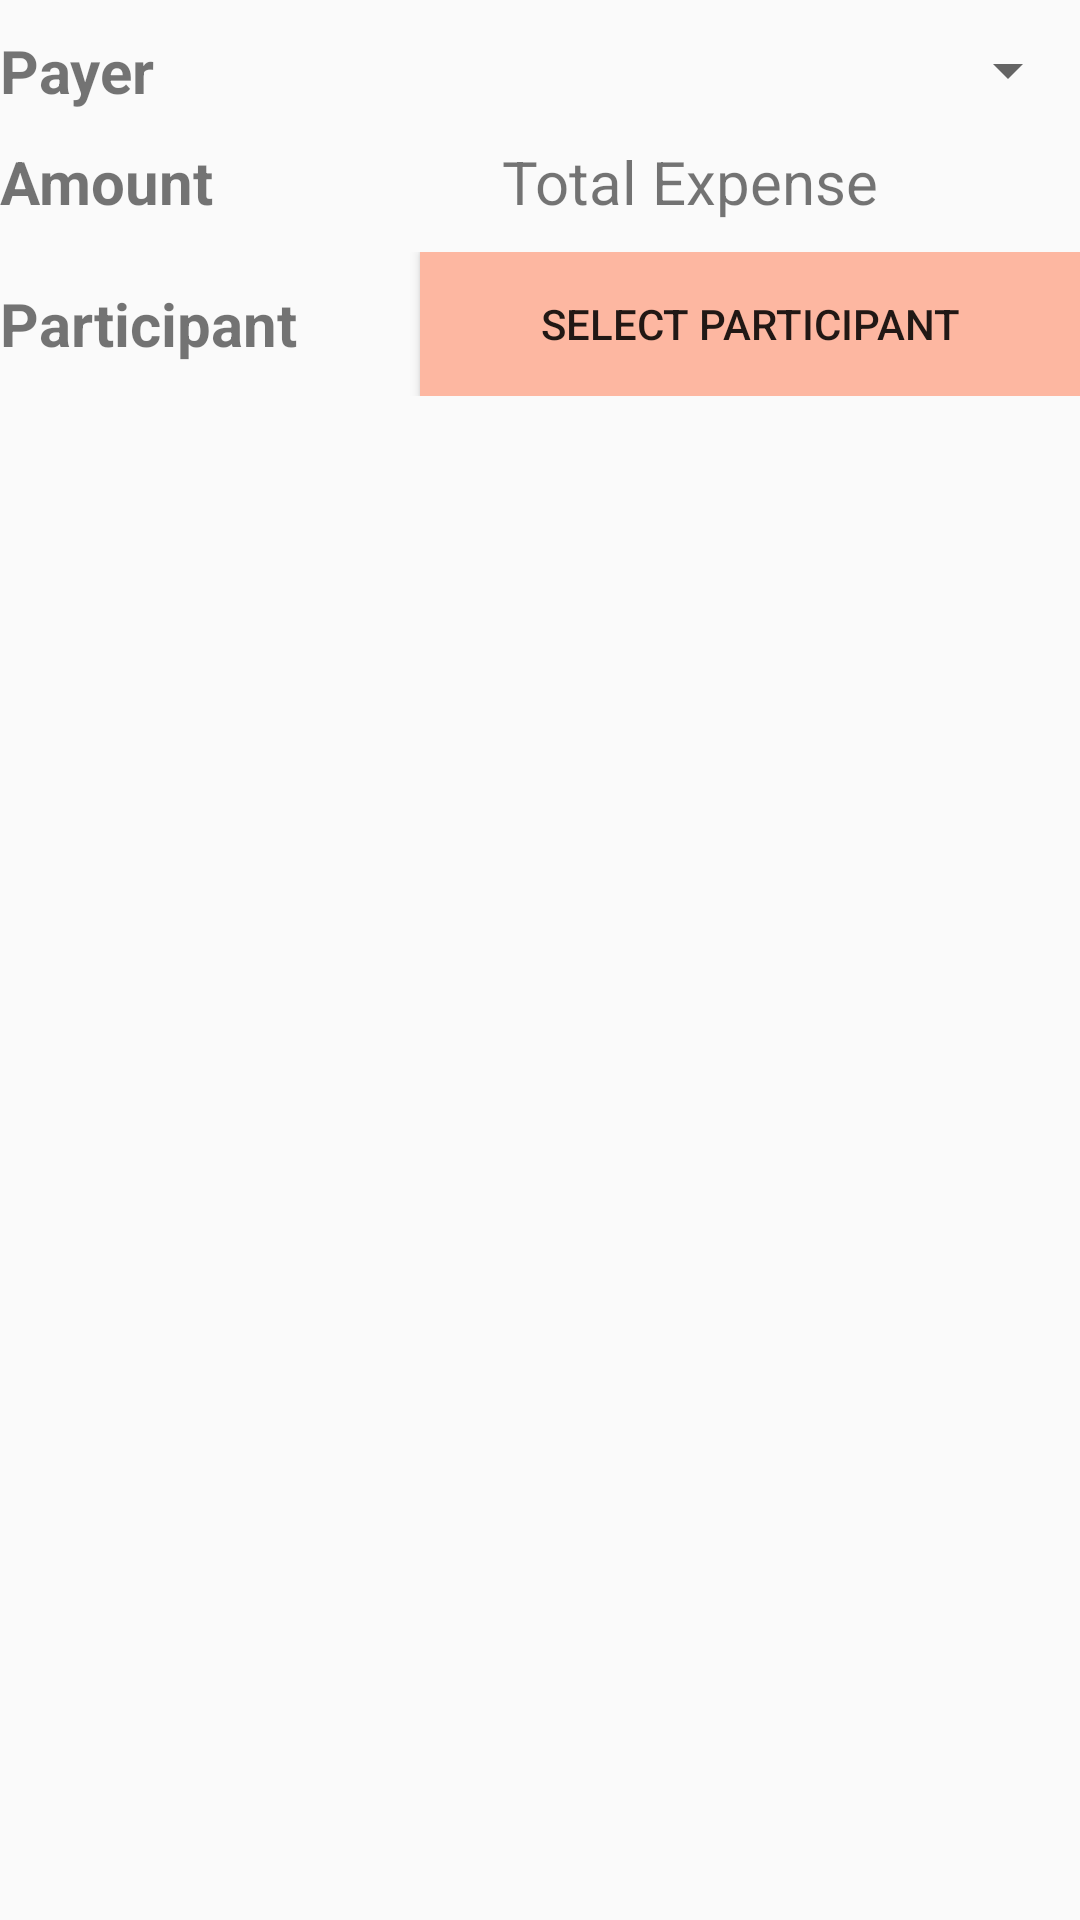

The Android layout XML behind this screen, and the referenced resources:
<!-- AndroidManifest.xml: application theme AppTheme -->
<!-- res/layout/add_trans_detail_group.xml -->
<?xml version="1.0" encoding="utf-8"?>
<LinearLayout xmlns:android="http://schemas.android.com/apk/res/android"
    android:layout_width="match_parent"
    android:layout_height="wrap_content"
    android:id="@+id/addtransGroup"
    android:orientation="vertical">


    <LinearLayout
        android:id="@+id/payerlayout"
        android:layout_width="match_parent"
        android:layout_height="wrap_content"
        android:layout_gravity="center"
        android:layout_marginTop="10dp"
        android:gravity="center"
        android:orientation="horizontal">

        <TextView
            android:id="@+id/payer"
            android:layout_width="140dp"
            android:layout_height="wrap_content"
            android:text="@string/payer"
            android:textSize="20sp"
            android:textStyle="bold"/>

        <Spinner
            android:id="@+id/payer_spinner"
            android:layout_width="wrap_content"
            android:layout_height="wrap_content"
            android:layout_weight="1"
            android:hint="select payer" />
    </LinearLayout>

    <LinearLayout
        android:id="@+id/autosumlayout"
        android:layout_width="match_parent"
        android:layout_height="wrap_content"
        android:layout_marginTop="10dp"
        android:gravity="center"
        android:orientation="horizontal">

        <TextView
            android:id="@+id/amount"
            android:layout_width="140dp"
            android:layout_height="wrap_content"
            android:text="@string/amount"
            android:textSize="20sp"
            android:textStyle="bold" />

        <TextView
            android:id="@+id/amountShow"
            android:layout_width="0dp"
            android:layout_height="wrap_content"
            android:layout_weight="1"
            android:ems="10"
            android:gravity="center"
            android:text="Total Expense"
            android:textSize="20sp" />

        <ImageButton
            android:id="@+id/button_refresh"
            android:layout_width="40dp"
            android:layout_height="wrap_content"
            android:background="@color/button"
            android:src="@drawable/refersh" />

        
        
        
        
        
        
        
        
        
        

        
        
        
        
        
        
    </LinearLayout>

    <LinearLayout
        android:id="@+id/partilayout"
        android:layout_width="match_parent"
        android:layout_height="wrap_content"
        android:layout_marginTop="10dp"
        android:gravity="center"
        android:orientation="horizontal">

        <TextView
            android:id="@+id/participant"
            android:layout_width="140dp"
            android:layout_height="wrap_content"
            android:text="@string/participant"
            android:textSize="20sp"
            android:textStyle="bold" />

        <Button
            android:id="@+id/selectParticipant"
            android:layout_width="0dp"
            android:layout_height="wrap_content"
            android:layout_weight="1"
            android:background="@color/button"
            android:text="@string/select_participant" />
    </LinearLayout>

    <LinearLayout
        android:id="@+id/listparticipant"
        android:layout_width="match_parent"
        android:layout_height="wrap_content"
        android:layout_marginTop="10dp"
        android:layout_marginLeft="20dp"
        android:gravity="center"
        android:orientation="horizontal">

    </LinearLayout>


</LinearLayout>
<!-- resources referenced by this layout -->
<resources>
  <color name="button">#FDB7A1</color>
  <string name="amount">Amount</string>
  <string name="enter_amount">Enter Amount</string>
  <string name="participant">Participant</string>
  <string name="payer">Payer</string>
  <string name="select_participant">Select Participant</string>
  <style name="AppTheme" parent="Theme.AppCompat.Light.NoActionBar">
          
          <item name="colorPrimary">@color/colorPrimary</item>
          <item name="colorPrimaryDark">@color/colorPrimaryDark</item>
          <item name="colorAccent">@color/colorAccent</item>
      </style>
  <color name="colorPrimary">#FAAD9D</color>
  <color name="colorPrimaryDark">#FF7F66</color>
  <color name="colorAccent">#D81B60</color>
</resources>
